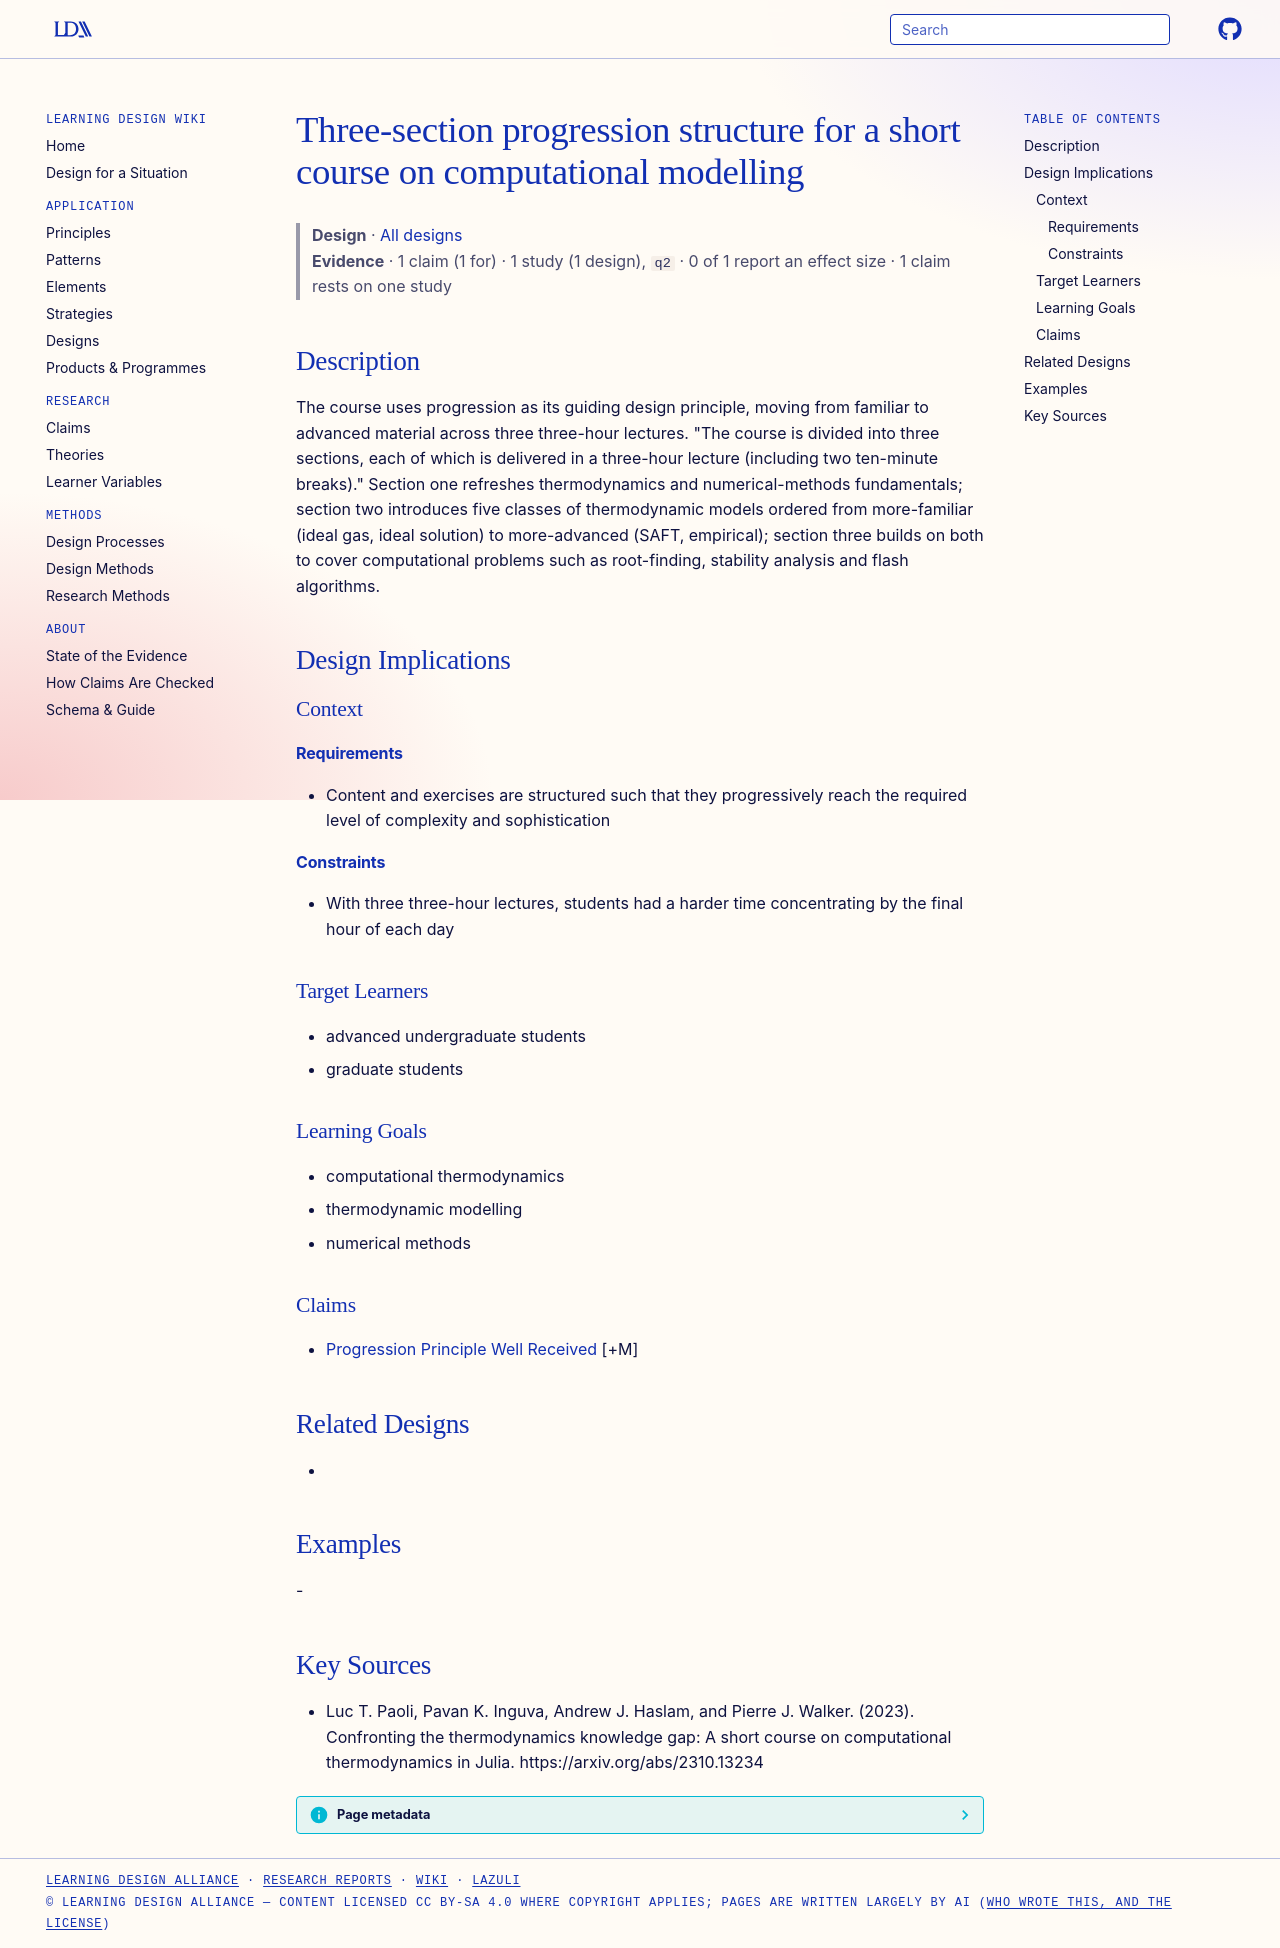

repository: Learning-Design-Alliance/learning-wiki · page: designs/three-section-progression-course-structure/index.html · generator: mkdocs

---
type: design
id: three-section-progression-course-structure
title: Three-section progression structure for a short course on computational modelling
description: The course uses progression as its guiding design principle, moving from familiar to advanced material across three three-hour lectures.
status: review
generated:
  by: "process:settle-candidates"
  at: 2026-11-20
sources:
  - id: luc-t-paoli-2023
    resource: "https://arxiv.org/abs/2310.13234"
    title: "Luc T. Paoli, Pavan K. Inguva, Andrew J. Haslam, and Pierre J. Walker. (2023). Confronting the thermodynamics knowledge gap: A short course on computational thermodynamics in Julia. https://arxiv.org/abs/2310.13234"
    author: Luc T. Paoli, Pavan K. Inguva, Andrew J. Haslam, and Pierre J. Walker
---

# Three-section progression structure for a short course on computational modelling

> **Design** · [All designs](index.md)
> **Evidence** · 1 claim (1 for) · 1 study (1 design), `q2` · 0 of 1 report an effect size · 1 claim rests on one study

## Description
The course uses progression as its guiding design principle, moving from familiar to advanced material across three three-hour lectures. "The course is divided into three sections, each of which is delivered in a three-hour lecture (including two ten-minute breaks)." Section one refreshes thermodynamics and numerical-methods fundamentals; section two introduces five classes of thermodynamic models ordered from more-familiar (ideal gas, ideal solution) to more-advanced (SAFT, empirical); section three builds on both to cover computational problems such as root-finding, stability analysis and flash algorithms.

## Design Implications

### Context
#### Requirements
- Content and exercises are structured such that they progressively reach the required level of complexity and sophistication
#### Constraints
- With three three-hour lectures, students had a harder time concentrating by the final hour of each day

### Target Learners
- advanced undergraduate students
- graduate students

### Learning Goals
- computational thermodynamics
- thermodynamic modelling
- numerical methods

### Claims
- [Progression Principle Well Received](../claims/progression-principle-well-received.md) [+M]

## Related Designs
- 

## Examples
-

## Key Sources
- Luc T. Paoli, Pavan K. Inguva, Andrew J. Haslam, and Pierre J. Walker. (2023). Confronting the thermodynamics knowledge gap: A short course on computational thermodynamics in Julia. https://arxiv.org/abs/2310.13234
